The GitHub repository syedsami424/Image_Processing contains a labelled image folder "MTARSI 2.v2i.folder" with 26 categories: A-10 Thunderbolt, airliner, B-1 Lancer, B-2 Spirit, B-52 Stratofortress, B-57 Canberra, business jet, C-130 Hercules, C-135 Stratolifter, C-17 Globemaster, C-5 Galaxy, E-2 Hawkeye, E-3 Sentry, EA-6B Prowler, F-15 Eagle, F-16 Falcon, F-18 Hornet, F-22 Raptor, F 35 JSF, F-4 Phantom, King Air, P-3 Orion, RC-135 Rivet Joint, small planes, Tu-160 Tupolev White Swan, UTA Fokker 50 utility transport. Examples follow, each with its label.

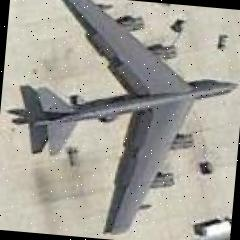
Label: B-52 Stratofortress

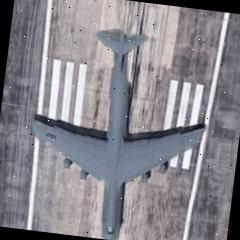
Label: C-5 Galaxy

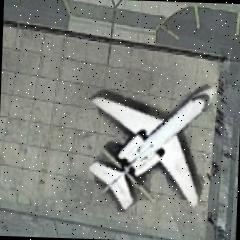
Label: business jet

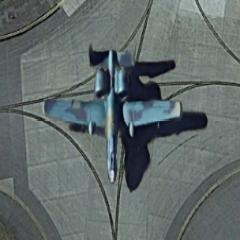
Label: A-10 Thunderbolt

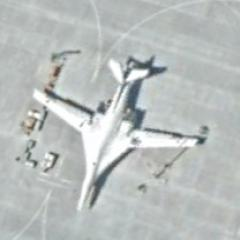
Label: Tu-160 Tupolev White Swan

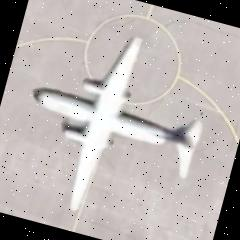
Label: UTA Fokker 50 utility transport
